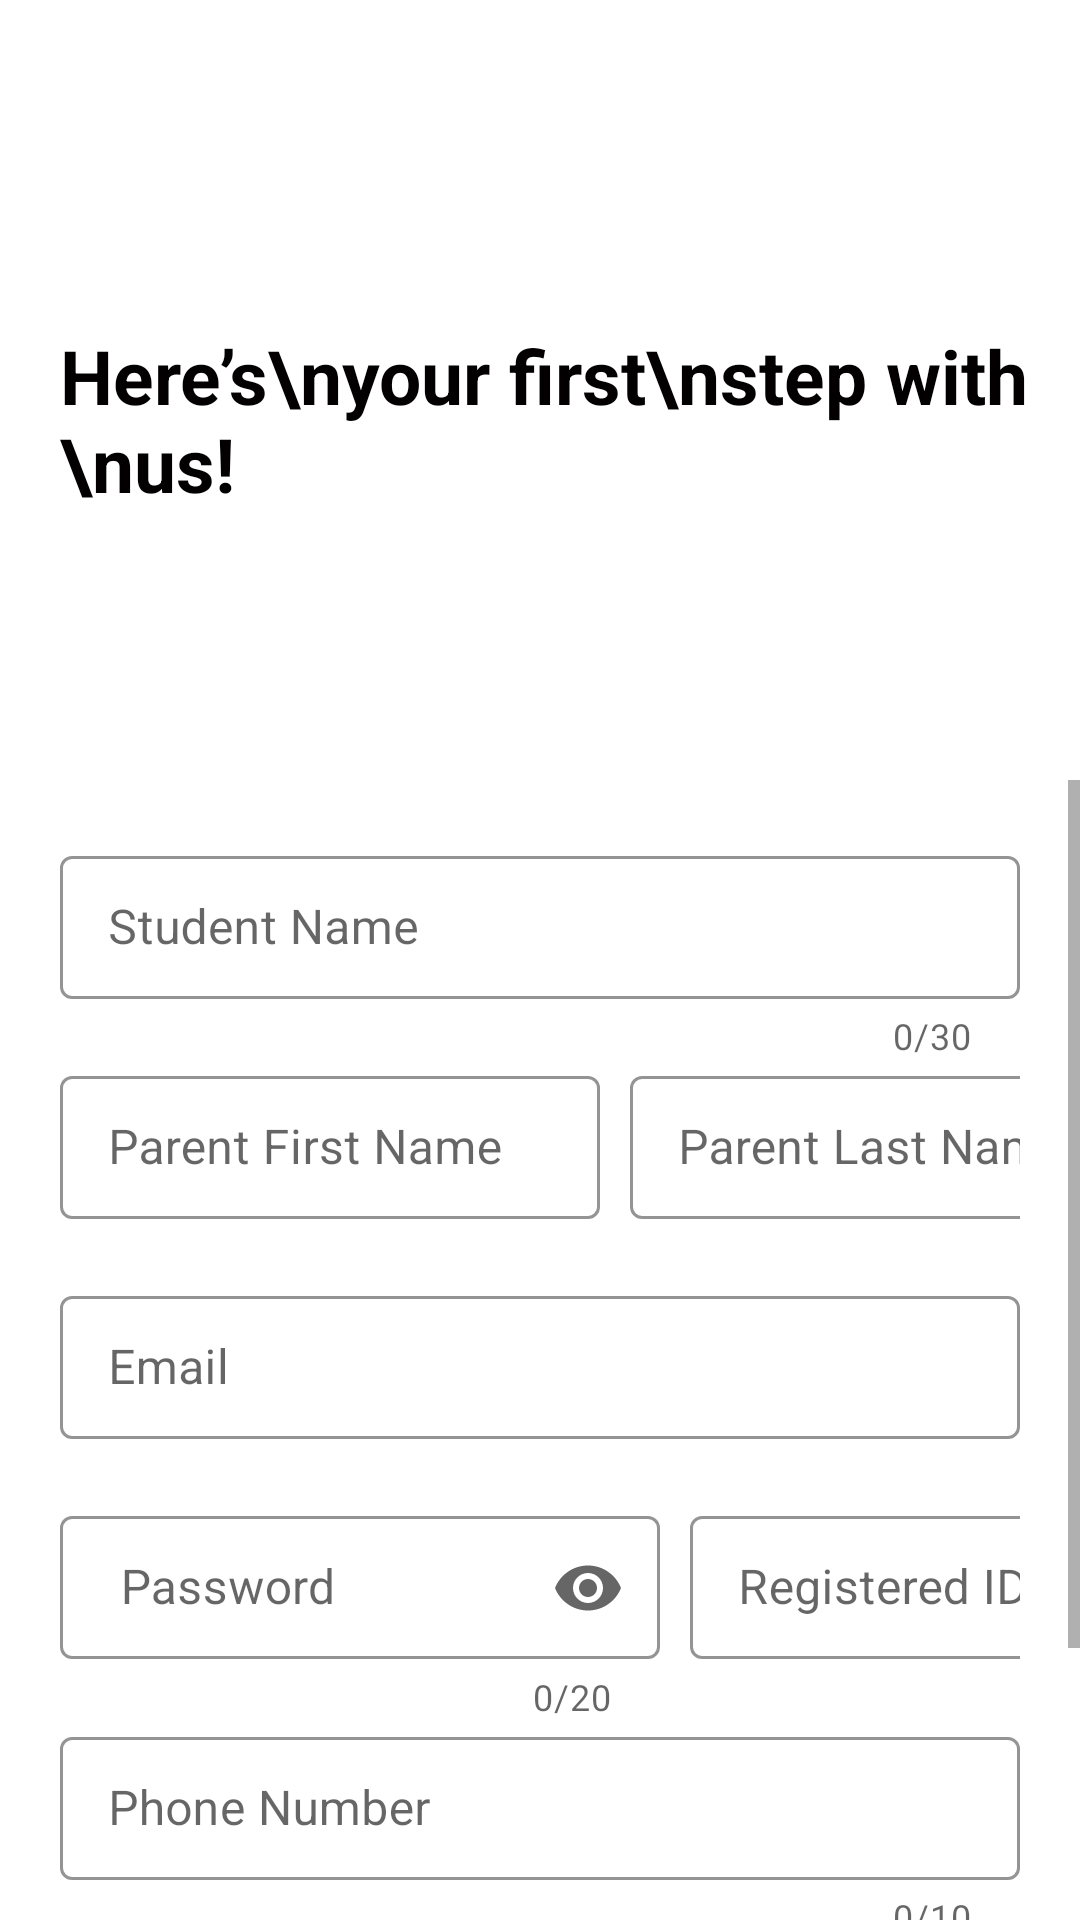

This screen was rendered from an Android layout file. Write that file and the resources it references.
<!-- AndroidManifest.xml: application theme Theme.Primary -->
<!-- res/layout/activity_parent_signup.xml -->
<?xml version="1.0" encoding="utf-8"?>
<RelativeLayout xmlns:android="http://schemas.android.com/apk/res/android"
    xmlns:app="http://schemas.android.com/apk/res-auto"
    xmlns:tools="http://schemas.android.com/tools"
    android:id="@+id/RelContainerForParentSignup"
    android:layout_width="match_parent"
    android:layout_height="match_parent"
    tools:context=".ParentSignup">


    <ProgressBar
        android:id="@+id/Progress_ParentRegister"
        android:layout_width="50dp"
        android:layout_height="50dp"
        android:layout_centerInParent="true"
        android:visibility="gone" />


    <RelativeLayout
        android:id="@+id/parent_signup_header"
        android:layout_width="match_parent"
        android:layout_height="wrap_content"
        android:layout_marginTop="20dp">

        <TextView
            style="@style/viewParent.headerText.NoMode"
            android:layout_alignParentLeft="true"
            android:layout_centerVertical="true"
            android:layout_marginLeft="20dp"
            android:text="Here’s\nyour first\nstep with \nus! " />


        <ImageView
            android:layout_width="200dp"
            android:layout_height="200dp"
            android:layout_alignParentTop="true"
            android:layout_alignParentRight="true"
            android:layout_margin="20dp"
            android:hardwareAccelerated="false"
            android:scaleType="centerCrop"
            android:src="@drawable/studentreg" />


    </RelativeLayout>


    <ScrollView
        android:layout_width="match_parent"
        android:layout_height="wrap_content"
        android:layout_below="@+id/parent_signup_header">


        <LinearLayout
            android:id="@+id/registerform"
            android:layout_width="match_parent"
            android:layout_height="wrap_content"
            android:orientation="vertical"
            android:padding="20dp"
            android:visibility="visible">

            <com.google.android.material.textfield.TextInputLayout
                android:id="@+id/txtinput_studentName"
                style="@style/LoginTextInputLayoutStyle"
                android:layout_width="match_parent"
                android:layout_height="wrap_content"
                app:counterEnabled="true"
                app:counterMaxLength="30"
                app:endIconMode="clear_text"
                app:errorEnabled="true">

                <com.google.android.material.textfield.TextInputEditText
                    android:layout_width="match_parent"

                    android:layout_height="wrap_content"
                    android:digits="abcdefghijklmnopqrstuvwxyzABCDEFGHIJKLMNOPQRSTUVWXYZ"
                    android:hint="Student Name"
                    android:imeOptions="actionNext"
                    android:inputType="text"
                    android:maxLength="20"
                    android:singleLine="true" />


            </com.google.android.material.textfield.TextInputLayout>

            <LinearLayout
                android:layout_width="match_parent"
                android:layout_height="wrap_content"
                android:orientation="horizontal">

                <com.google.android.material.textfield.TextInputLayout
                    android:id="@+id/txtinput_parent_fname"
                    style="@style/LoginTextInputLayoutStyle"
                    android:layout_width="180dp"
                    android:layout_height="wrap_content"
                    android:layout_marginRight="10dp"
                    app:errorEnabled="true">

                    <com.google.android.material.textfield.TextInputEditText
                        android:layout_width="match_parent"
                        android:layout_height="wrap_content"
                        android:hint="Parent First Name"
                        android:imeOptions="actionNext"
                        android:inputType="textPersonName"
                        android:singleLine="true" />


                </com.google.android.material.textfield.TextInputLayout>


                <com.google.android.material.textfield.TextInputLayout
                    android:id="@+id/txtinput_parent_lname"
                    style="@style/LoginTextInputLayoutStyle"
                    android:layout_width="180dp"
                    android:layout_height="wrap_content"
                    app:errorEnabled="true">

                    <com.google.android.material.textfield.TextInputEditText
                        android:layout_width="match_parent"
                        android:layout_height="wrap_content"
                        android:hint="Parent Last Name"
                        android:imeOptions="actionNext"
                        android:inputType="textPersonName"
                        android:singleLine="true" />


                </com.google.android.material.textfield.TextInputLayout>


            </LinearLayout>

            <com.google.android.material.textfield.TextInputLayout
                android:id="@+id/txtinput_email"
                style="@style/LoginTextInputLayoutStyle"
                android:layout_width="match_parent"
                android:layout_height="wrap_content"
                app:errorEnabled="true">

                <com.google.android.material.textfield.TextInputEditText
                    android:layout_width="match_parent"
                    android:layout_height="wrap_content"
                    android:hint="Email"
                    android:imeOptions="actionNext"
                    android:inputType="textEmailAddress"
                    android:singleLine="true" />


            </com.google.android.material.textfield.TextInputLayout>


            <LinearLayout
                android:layout_width="match_parent"
                android:layout_height="wrap_content"
                android:orientation="horizontal">

                <com.google.android.material.textfield.TextInputLayout
                    android:id="@+id/txtinput_password"
                    style="@style/LoginTextInputLayoutStyle"
                    android:layout_width="200dp"
                    android:layout_height="wrap_content"
                    android:layout_marginRight="10dp"
                    app:counterEnabled="true"
                    app:counterMaxLength="20"
                    app:endIconMode="password_toggle"
                    app:errorEnabled="true">

                    <com.google.android.material.textfield.TextInputEditText
                        android:layout_width="match_parent"
                        android:layout_height="wrap_content"
                        android:hint=" Password"
                        android:inputType="textPassword"
                        android:maxLength="20" />


                </com.google.android.material.textfield.TextInputLayout>

                <com.google.android.material.textfield.TextInputLayout
                    android:id="@+id/txtinput_registerid"
                    style="@style/LoginTextInputLayoutStyle"
                    android:layout_width="match_parent"
                    android:layout_height="wrap_content"
                    app:errorEnabled="true">

                    <com.google.android.material.textfield.TextInputEditText
                        android:layout_width="160dp"
                        android:layout_height="wrap_content"
                        android:hint="Registered ID"
                        android:imeOptions="actionNext"
                        android:inputType="numberDecimal"
                        android:maxLength="20"
                        android:singleLine="true" />


                </com.google.android.material.textfield.TextInputLayout>


            </LinearLayout>

            <com.google.android.material.textfield.TextInputLayout
                android:id="@+id/txtinput_phonenumber"
                style="@style/LoginTextInputLayoutStyle"
                android:layout_width="match_parent"
                android:layout_height="wrap_content"
                app:counterEnabled="true"
                app:counterMaxLength="10"
                app:endIconMode="clear_text"
                app:errorEnabled="true">

                <com.google.android.material.textfield.TextInputEditText
                    android:layout_width="match_parent"
                    android:layout_height="wrap_content"
                    android:digits="0123456789"
                    android:hint="Phone Number"

                    android:imeOptions="actionDone"
                    android:inputType="number"
                    android:maxLength="10"
                    android:singleLine="true" />


            </com.google.android.material.textfield.TextInputLayout>

            
            
            
            
            

            <Spinner
                android:id="@+id/spinner_grade"
                android:layout_width="match_parent"
                android:layout_height="wrap_content"
                android:layout_marginBottom="20dp"

                />


            <Button
                android:id="@+id/btn_parentreg_signup"
                android:layout_width="match_parent"
                android:layout_height="wrap_content"
                android:text="Sign up" />


        </LinearLayout>


    </ScrollView>


</RelativeLayout>
<!-- resources referenced by this layout -->
<resources>
  <style name="LoginTextInputLayoutStyle" parent="Widget.MaterialComponents.TextInputLayout.OutlinedBox.Dense">
  
          <item name="boxStrokeColor">#11CFC5</item>
          <item name="boxStrokeWidth">1dp</item>
      </style>
  <style name="viewParent.headerText.NoMode">
          <item name="android:textColor">@color/darkTextColor</item>
      </style>
  <style name="Theme.Primary" parent="Theme.MaterialComponents.Light.NoActionBar">
          
          <item name="colorPrimary">@color/purple_500</item>
          <item name="colorPrimaryVariant">@color/black</item>
          <item name="colorOnPrimary">@color/white</item>
          
          <item name="colorSecondary">@color/teal_200</item>
          <item name="colorSecondaryVariant">@color/teal_700</item>
          <item name="colorOnSecondary">@color/black</item>
          
          <item name="android:statusBarColor" tools:targetApi="l">?attr/colorPrimaryVariant</item>
          
      </style>
  <color name="darkTextColor">#020000</color>
  <color name="purple_500">#FF6200EE</color>
  <color name="black">#FF000000</color>
  <color name="white">#FFFFFFFF</color>
  <color name="teal_200">#FF03DAC5</color>
  <color name="teal_700">#FF018786</color>
</resources>
